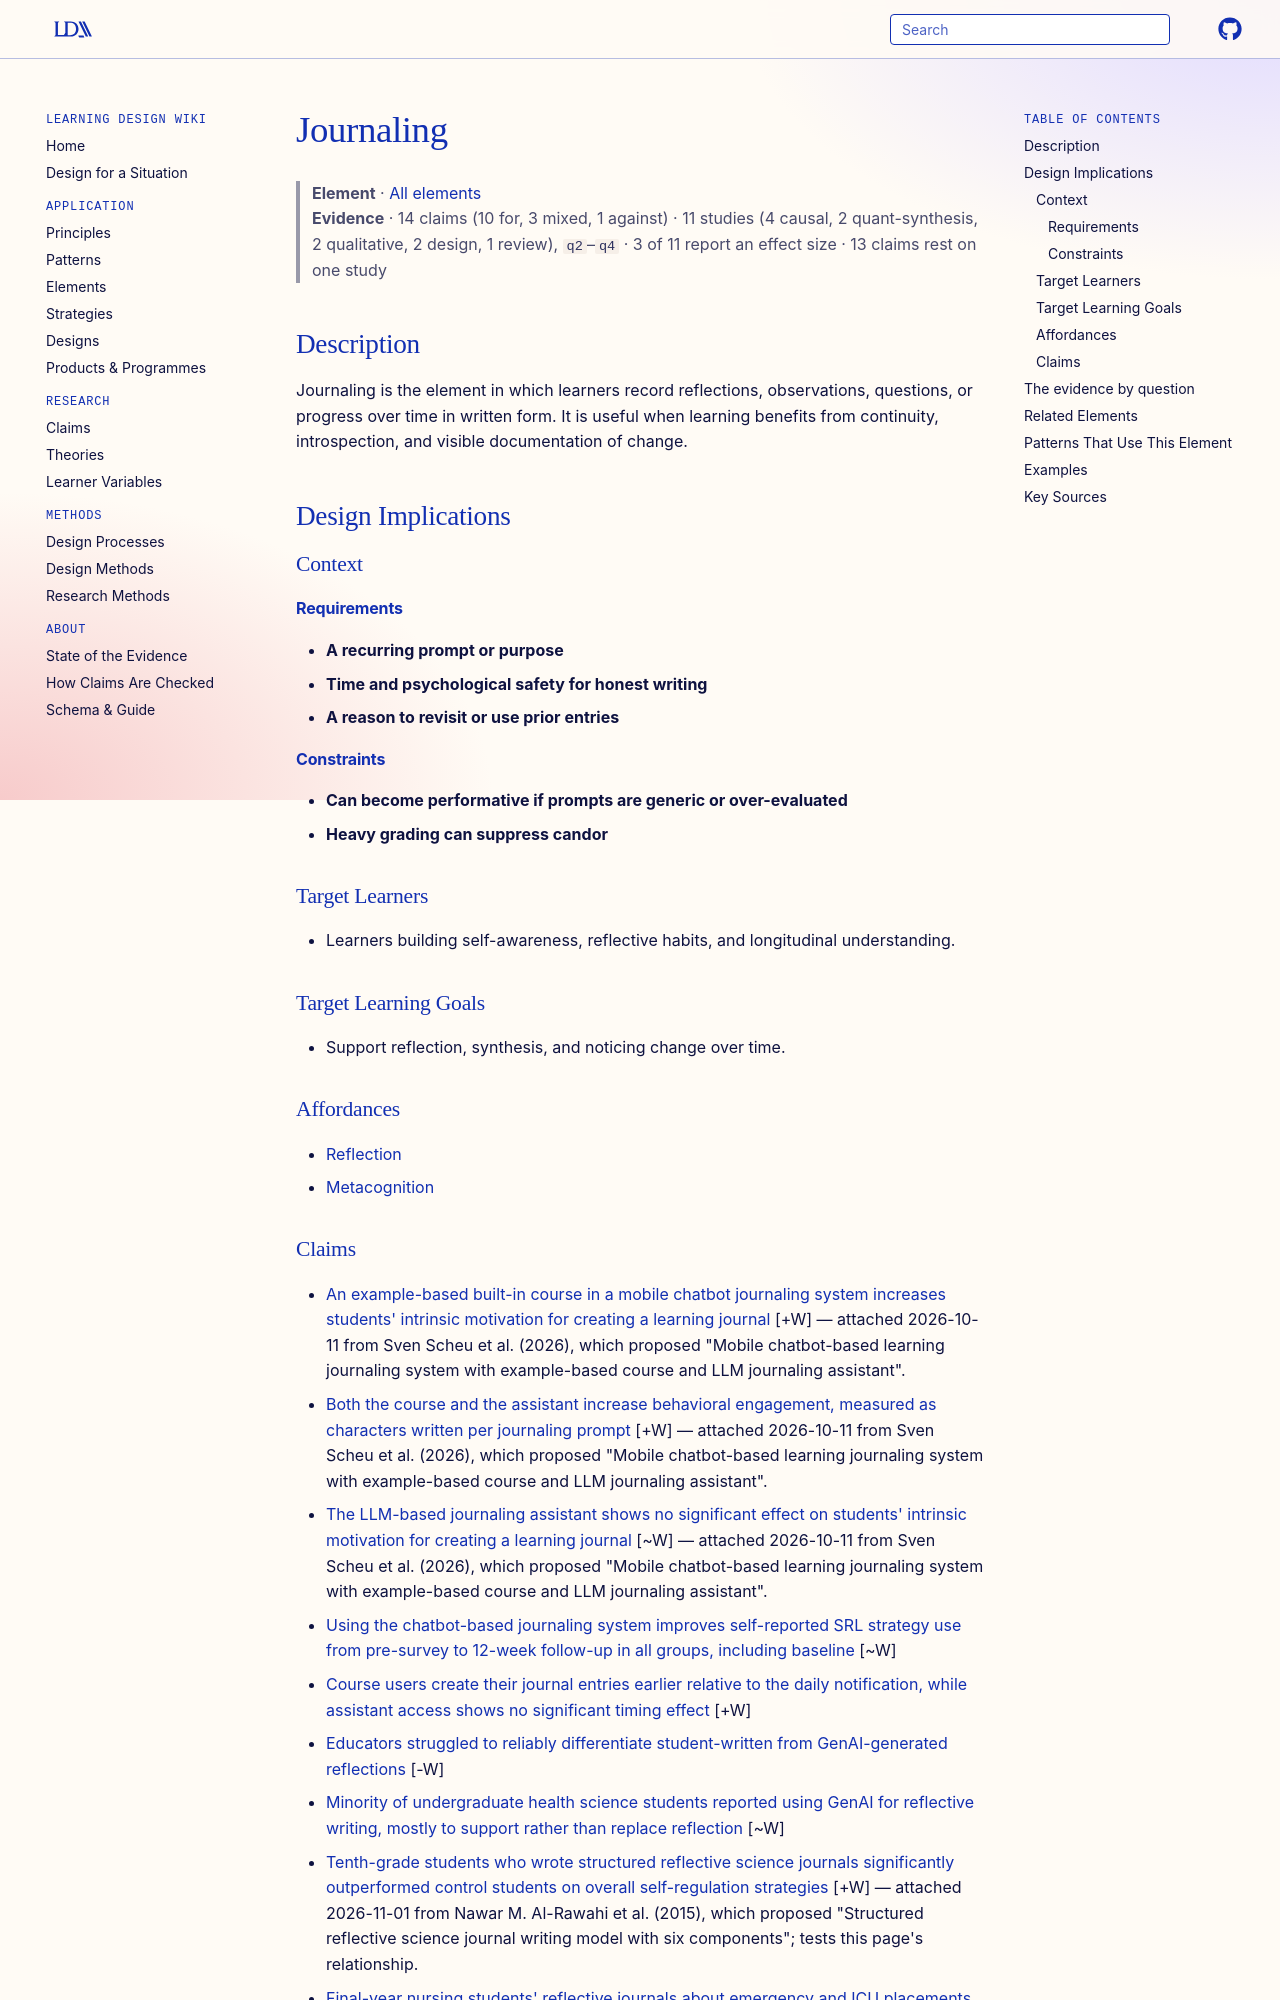

repository: Learning-Design-Alliance/learning-wiki · page: elements/journaling/index.html · generator: mkdocs

---
type: element
id: journaling
title: Journaling
description: Journaling is the element in which learners record reflections, observations, questions, or progress over time in written form.
canonical: true
status: review
generated:
  by: codex/unspecified
  at: 2026-04-07
---

# Journaling

> **Element** · [All elements](index.md)
> **Evidence** · 14 claims (10 for, 3 mixed, 1 against) · 11 studies (4 causal, 2 quant-synthesis, 2 qualitative, 2 design, 1 review), `q2`–`q4` · 3 of 11 report an effect size · 13 claims rest on one study

## Description
Journaling is the element in which learners record reflections, observations, questions, or progress over time in written form. It is useful when learning benefits from continuity, introspection, and visible documentation of change.

## Design Implications

### Context
#### Requirements
- **A recurring prompt or purpose**
- **Time and psychological safety for honest writing**
- **A reason to revisit or use prior entries**
#### Constraints
- **Can become performative if prompts are generic or over-evaluated**
- **Heavy grading can suppress candor**

### Target Learners
- Learners building self-awareness, reflective habits, and longitudinal understanding.

### Target Learning Goals
- Support reflection, synthesis, and noticing change over time.

### Affordances
- [Reflection](../principles/reflection.md)
- [Metacognition](../principles/self-regulated-learning.md)
